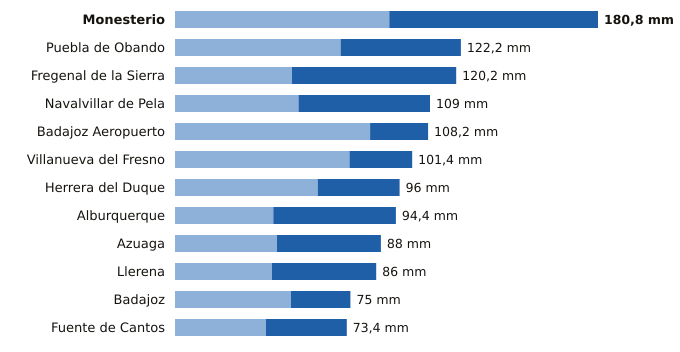

The file beside this chart, header and first rows:
estacion, provincia, indicativo, mm_6_dias_anteriores, mm_hoy, mm_7_dias, horas_de_hoy
Monesterio, Badajoz, 4499X, 91.6, 89.2, 180.8, 21
Puebla de Obando, Badajoz, 4468X, 70.8, 51.4, 122.2, 21
Fregenal de la Sierra, Badajoz, 4520X, 50.0, 70.2, 120.2, 21
Navalvillar de Pela, Badajoz, 4340, 52.8, 56.2, 109.0, 21
Badajoz Aeropuerto, Badajoz, 4452, 83.4, 24.8, 108.2, 21
Villanueva del Fresno, Badajoz, 4497X, 74.6, 26.8, 101.4, 21
Herrera del Duque, Badajoz, 4244X, 61.0, 35.0, 96.0, 21
Alburquerque, Badajoz, 4464X, 42.0, 52.4, 94.4, 21
Azuaga, Badajoz, 5473X, 43.6, 44.4, 88.0, 21
Llerena, Badajoz, 4386B, 41.4, 44.6, 86.0, 21
Badajoz, Badajoz, 4478X, 49.6, 25.4, 75.0, 21
Fuente de Cantos, Badajoz, 4501X, 38.8, 34.6, 73.4, 21
